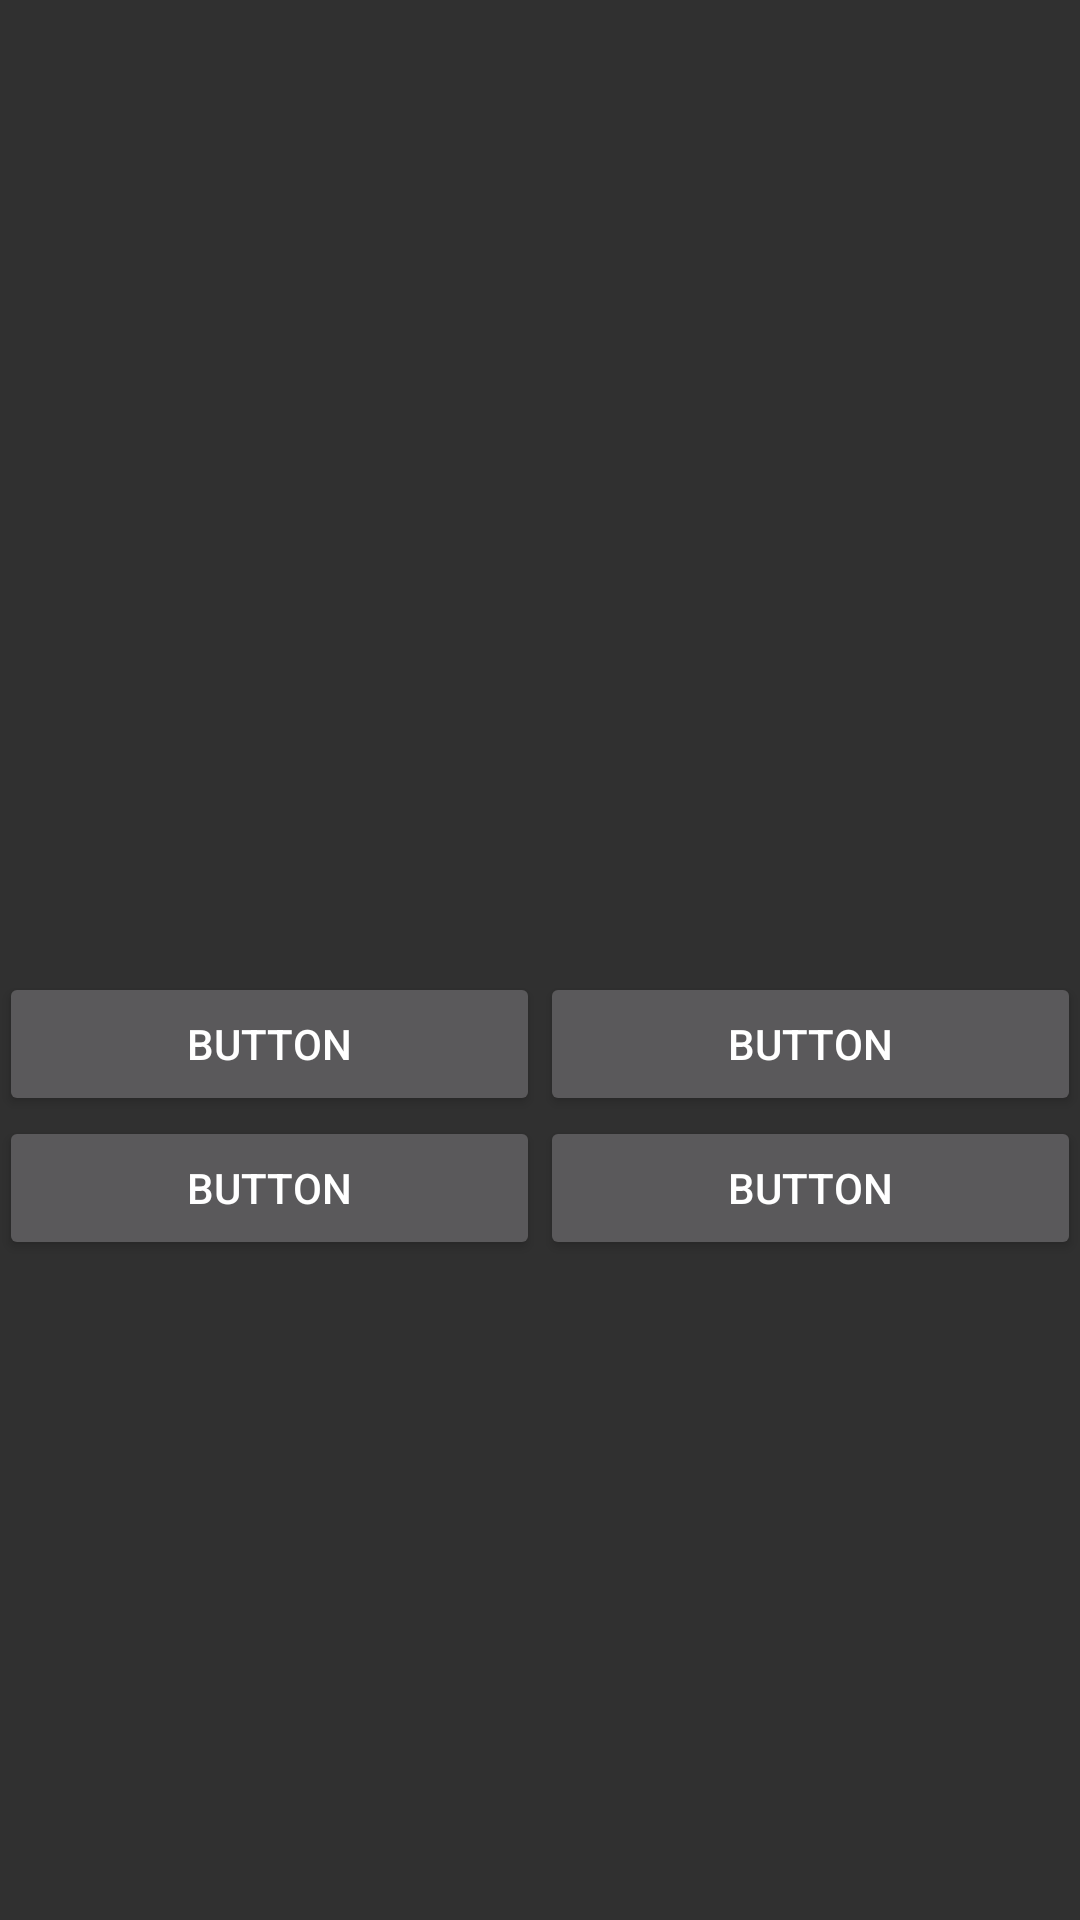

Produce the Android XML layout that renders to this screen, including the resource entries it uses.
<!-- AndroidManifest.xml: application theme AppTheme -->
<!-- res/layout/activity_riddle.xml -->
<?xml version="1.0" encoding="utf-8"?>
<LinearLayout xmlns:android="http://schemas.android.com/apk/res/android"
    xmlns:tools="http://schemas.android.com/tools"
    android:id="@+id/activity_riddle"
    android:layout_width="match_parent"
    android:layout_height="match_parent"
    android:paddingBottom="@dimen/activity_vertical_margin"
    android:paddingLeft="@dimen/activity_horizontal_margin"
    android:paddingRight="@dimen/activity_horizontal_margin"
    android:paddingTop="@dimen/activity_vertical_margin"
    tools:context="com.example.liet_kynes.androidadventure.RiddleActivity"
    android:orientation="vertical">
    <ScrollView
        android:layout_width="match_parent"
        android:layout_height="324dp"
        android:fillViewport="true">

        <TextView
            android:layout_width="match_parent"
            android:layout_height="match_parent"
            android:id="@+id/riddleTextView"
            android:textSize="24sp" />

    </ScrollView>

    <LinearLayout
        android:layout_width="match_parent"
        android:layout_height="wrap_content"
        android:orientation="vertical"
        android:weightSum="1">

        <LinearLayout
            android:orientation="horizontal"
            android:layout_width="match_parent"
            android:layout_height="wrap_content"
            android:paddingTop="@dimen/activity_vertical_margin"
            android:paddingBottom="@dimen/activity_vertical_margin"
            android:layout_weight="0.40">

            <Button
                android:text="Button"
                android:layout_width="match_parent"
                android:layout_height="wrap_content"
                android:id="@+id/choiceOneButton"
                android:layout_weight="1"/>

            <Button
                android:text="Button"
                android:layout_width="match_parent"
                android:layout_height="wrap_content"
                android:id="@+id/choiceTwoButton"
                android:layout_weight="1"/>

        </LinearLayout>

        <LinearLayout
            android:orientation="horizontal"
            android:paddingBottom="@dimen/activity_vertical_margin"
            android:layout_width="match_parent"
            android:layout_height="wrap_content">

            <Button
                android:text="Button"
                android:layout_width="match_parent"
                android:layout_height="wrap_content"
                android:id="@+id/choiceThreeButton"
                android:layout_weight="1"/>

            <Button
                android:text="Button"
                android:layout_width="match_parent"
                android:layout_height="wrap_content"
                android:id="@+id/choiceFourButton"
                android:layout_weight="1"/>
        </LinearLayout>

    </LinearLayout>
</LinearLayout>
<!-- resources referenced by this layout -->
<resources>
  <style name="AppTheme" parent="Theme.AppCompat">
          
          <item name="colorPrimary">@color/colorPrimary</item>
          <item name="colorPrimaryDark">@color/colorPrimaryDark</item>
          <item name="colorAccent">@color/colorAccent</item>
          <item name="android:spinnerItemStyle">@style/SpinnerItem</item>
          <item name="spinnerDropDownItemStyle">@style/SpinnerItem.DropDownItem</item>
      </style>
  <color name="colorPrimary">#009688</color>
  <color name="colorPrimaryDark">#004d40</color>
  <color name="colorAccent">#aa00ff</color>
  <style name="SpinnerItem" parent="@android:style/Widget.TextView.SpinnerItem">
          <item name="android:textColor">@color/colorAccent</item>
      </style>
  <style name="SpinnerItem.DropDownItem" parent="@android:style/Widget.DropDownItem.Spinner">
          <item name="android:textColor">@color/colorAccent</item>
      </style>
</resources>
